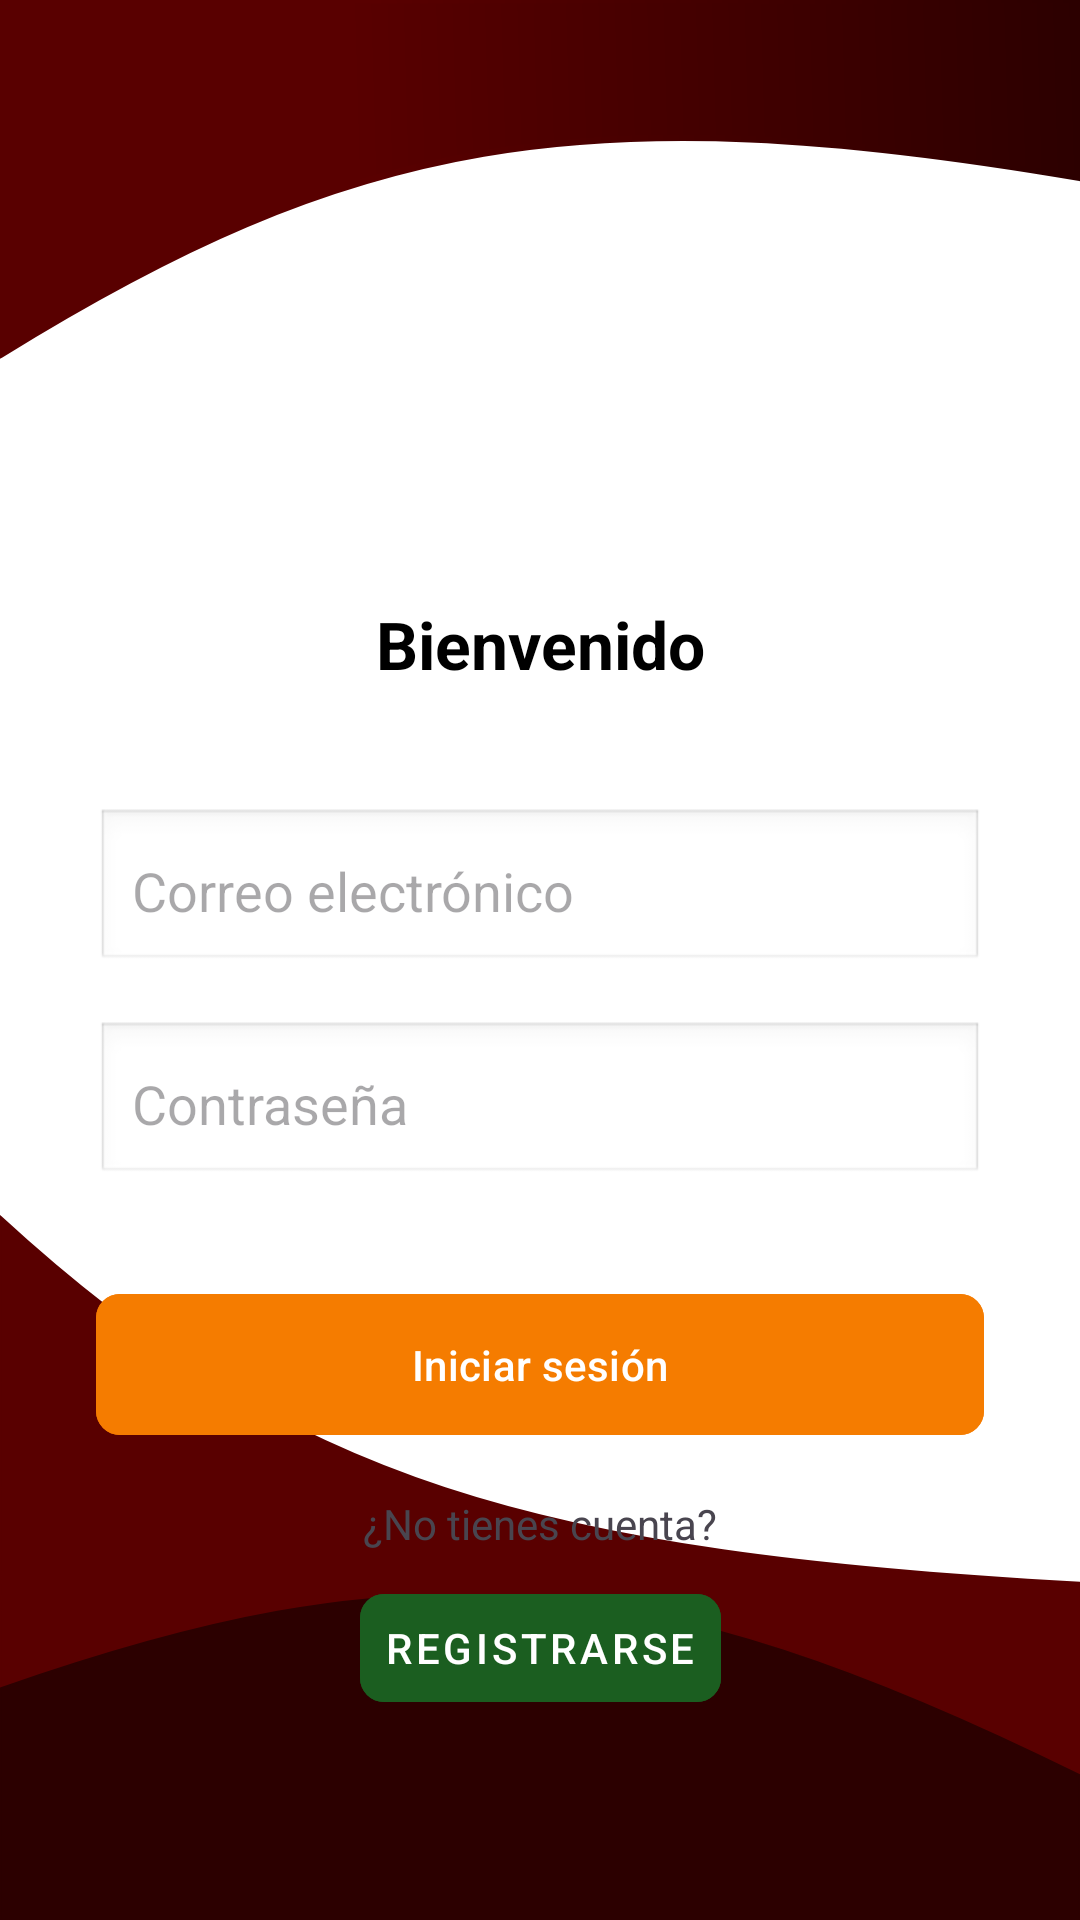

Produce the Android XML layout that renders to this screen, including the resource entries it uses.
<!-- AndroidManifest.xml: application theme Theme.CREDENCIALES -->
<!-- res/layout/activity_login_estudiante.xml -->
<?xml version="1.0" encoding="utf-8"?>
<androidx.constraintlayout.widget.ConstraintLayout
    xmlns:android="http://schemas.android.com/apk/res/android"
    xmlns:app="http://schemas.android.com/apk/res-auto"
    android:layout_width="match_parent"
    android:layout_height="match_parent"
    android:background="@drawable/background_main">

    <ImageView
        android:id="@+id/logo"
        android:layout_width="120dp"
        android:layout_height="120dp"
        android:src="@drawable/logo_upt"
        app:layout_constraintTop_toTopOf="parent"
        app:layout_constraintStart_toStartOf="parent"
        app:layout_constraintEnd_toEndOf="parent"
        android:layout_marginTop="60dp"/>

    <TextView
        android:id="@+id/titulo"
        android:layout_width="wrap_content"
        android:layout_height="wrap_content"
        android:text="Bienvenido"
        android:textSize="22sp"
        android:textStyle="bold"
        android:textColor="#000000"
        app:layout_constraintTop_toBottomOf="@id/logo"
        app:layout_constraintStart_toStartOf="parent"
        app:layout_constraintEnd_toEndOf="parent"
        android:layout_marginTop="20dp"/>

    <EditText
        android:id="@+id/etCorreo"
        android:layout_width="0dp"
        android:layout_height="55dp"
        android:hint="Correo electrónico"
        android:inputType="textEmailAddress"
        android:background="@android:drawable/edit_text"
        android:padding="12dp"
        app:layout_constraintTop_toBottomOf="@id/titulo"
        app:layout_constraintStart_toStartOf="parent"
        app:layout_constraintEnd_toEndOf="parent"
        android:layout_marginStart="32dp"
        android:layout_marginEnd="32dp"
        android:layout_marginTop="40dp"/>

    <EditText
        android:id="@+id/etPassword"
        android:layout_width="0dp"
        android:layout_height="55dp"
        android:hint="Contraseña"
        android:inputType="textPassword"
        android:background="@android:drawable/edit_text"
        android:padding="12dp"
        app:layout_constraintTop_toBottomOf="@id/etCorreo"
        app:layout_constraintStart_toStartOf="parent"
        app:layout_constraintEnd_toEndOf="parent"
        android:layout_marginStart="32dp"
        android:layout_marginEnd="32dp"
        android:layout_marginTop="16dp"/>

    <com.google.android.material.button.MaterialButton
        android:id="@+id/btnLogin"
        android:layout_width="0dp"
        android:layout_height="55dp"
        android:text="Iniciar sesión"
        android:textColor="#FFFFFF"
        android:backgroundTint="@color/naranja_upt"
        android:elevation="6dp"
        app:cornerRadius="8dp"
        app:layout_constraintTop_toBottomOf="@id/etPassword"
        app:layout_constraintStart_toStartOf="parent"
        app:layout_constraintEnd_toEndOf="parent"
        android:layout_marginStart="32dp"
        android:layout_marginEnd="32dp"
        android:layout_marginTop="32dp"/>

    <TextView
        android:id="@+id/tvPregunta"
        android:layout_width="wrap_content"
        android:layout_height="wrap_content"
        android:text="¿No tienes cuenta?"
        app:layout_constraintTop_toBottomOf="@id/btnLogin"
        app:layout_constraintStart_toStartOf="parent"
        app:layout_constraintEnd_toEndOf="parent"
        android:layout_marginTop="16dp"/>

    <com.google.android.material.button.MaterialButton
        android:id="@+id/btnRegistro"
        android:layout_width="wrap_content"
        android:layout_height="wrap_content"
        android:text="Registrarse"
        android:textColor="#FFFFFF"
        android:backgroundTint="@color/verde_upt"
        style="@style/Widget.MaterialComponents.Button.TextButton.Icon"
        app:cornerRadius="8dp"
        app:layout_constraintTop_toBottomOf="@id/tvPregunta"
        app:layout_constraintStart_toStartOf="parent"
        app:layout_constraintEnd_toEndOf="parent"
        android:layout_marginTop="8dp"/>

</androidx.constraintlayout.widget.ConstraintLayout>
<!-- resources referenced by this layout -->
<resources>
  <color name="naranja_upt">#F57C00</color>
  <color name="verde_upt">#1B5E20</color>
  <!-- drawable background_main (drawable) -->
  <vector xmlns:android="http://schemas.android.com/apk/res/android"
      xmlns:aapt="http://schemas.android.com/aapt"
      android:width="412dp"
      android:height="917dp"
      android:viewportWidth="412"
      android:viewportHeight="917">
    <group>
      <clip-path
          android:pathData="M0,0h412v917h-412z"/>
      <path
          android:pathData="M0,0h412v917h-412z"
          android:fillColor="#ffffff"/>
      <path
          android:strokeWidth="1"
          android:pathData="M412,756C204.86,741.54 110.39,708.18 0,581V807C167.37,736.43 257.27,749.82 412,849V756Z"
          android:fillColor="#590000"
          android:strokeColor="#590000"/>
      <path
          android:strokeWidth="1"
          android:pathData="M412,848V916.5H0V806.5C154.34,738.71 244.27,744.3 412,848Z"
          android:fillColor="#2C0000"
          android:strokeColor="#2C0000"/>
      <path
          android:pathData="M412,85C221.42,44.25 132.78,66.65 0,169.5V-0H412V85Z"
          android:strokeWidth="3">
        <aapt:attr name="android:fillColor">
          <gradient
              android:startX="2.5"
              android:startY="57"
              android:endX="412"
              android:endY="47.5"
              android:type="linear">
            <item android:offset="0.32" android:color="#FF590000"/>
            <item android:offset="1" android:color="#FF2C0000"/>
          </gradient>
        </aapt:attr>
        <aapt:attr name="android:strokeColor">
          <gradient
              android:startX="-0"
              android:startY="58"
              android:endX="409.5"
              android:endY="51"
              android:type="linear">
            <item android:offset="0.35" android:color="#FF590000"/>
            <item android:offset="1" android:color="#FF2C0000"/>
          </gradient>
        </aapt:attr>
      </path>
    </group>
  </vector>
  <style name="Theme.CREDENCIALES" parent="Base.Theme.CREDENCIALES" />
  <style name="Base.Theme.CREDENCIALES" parent="Theme.Material3.DayNight.NoActionBar">
          <item name="colorPrimary">@color/guinda</item>
          <item name="colorOnPrimary">@color/blanco</item>
          <item name="colorSecondary">@color/verde</item>
          <item name="android:statusBarColor">@color/guinda_dark</item>
      </style>
  <color name="guinda">#6A1B1A</color>
  <color name="blanco">#FFFFFF</color>
  <color name="verde">#1B5E20</color>
  <color name="guinda_dark">#4E0F0F</color>
</resources>
